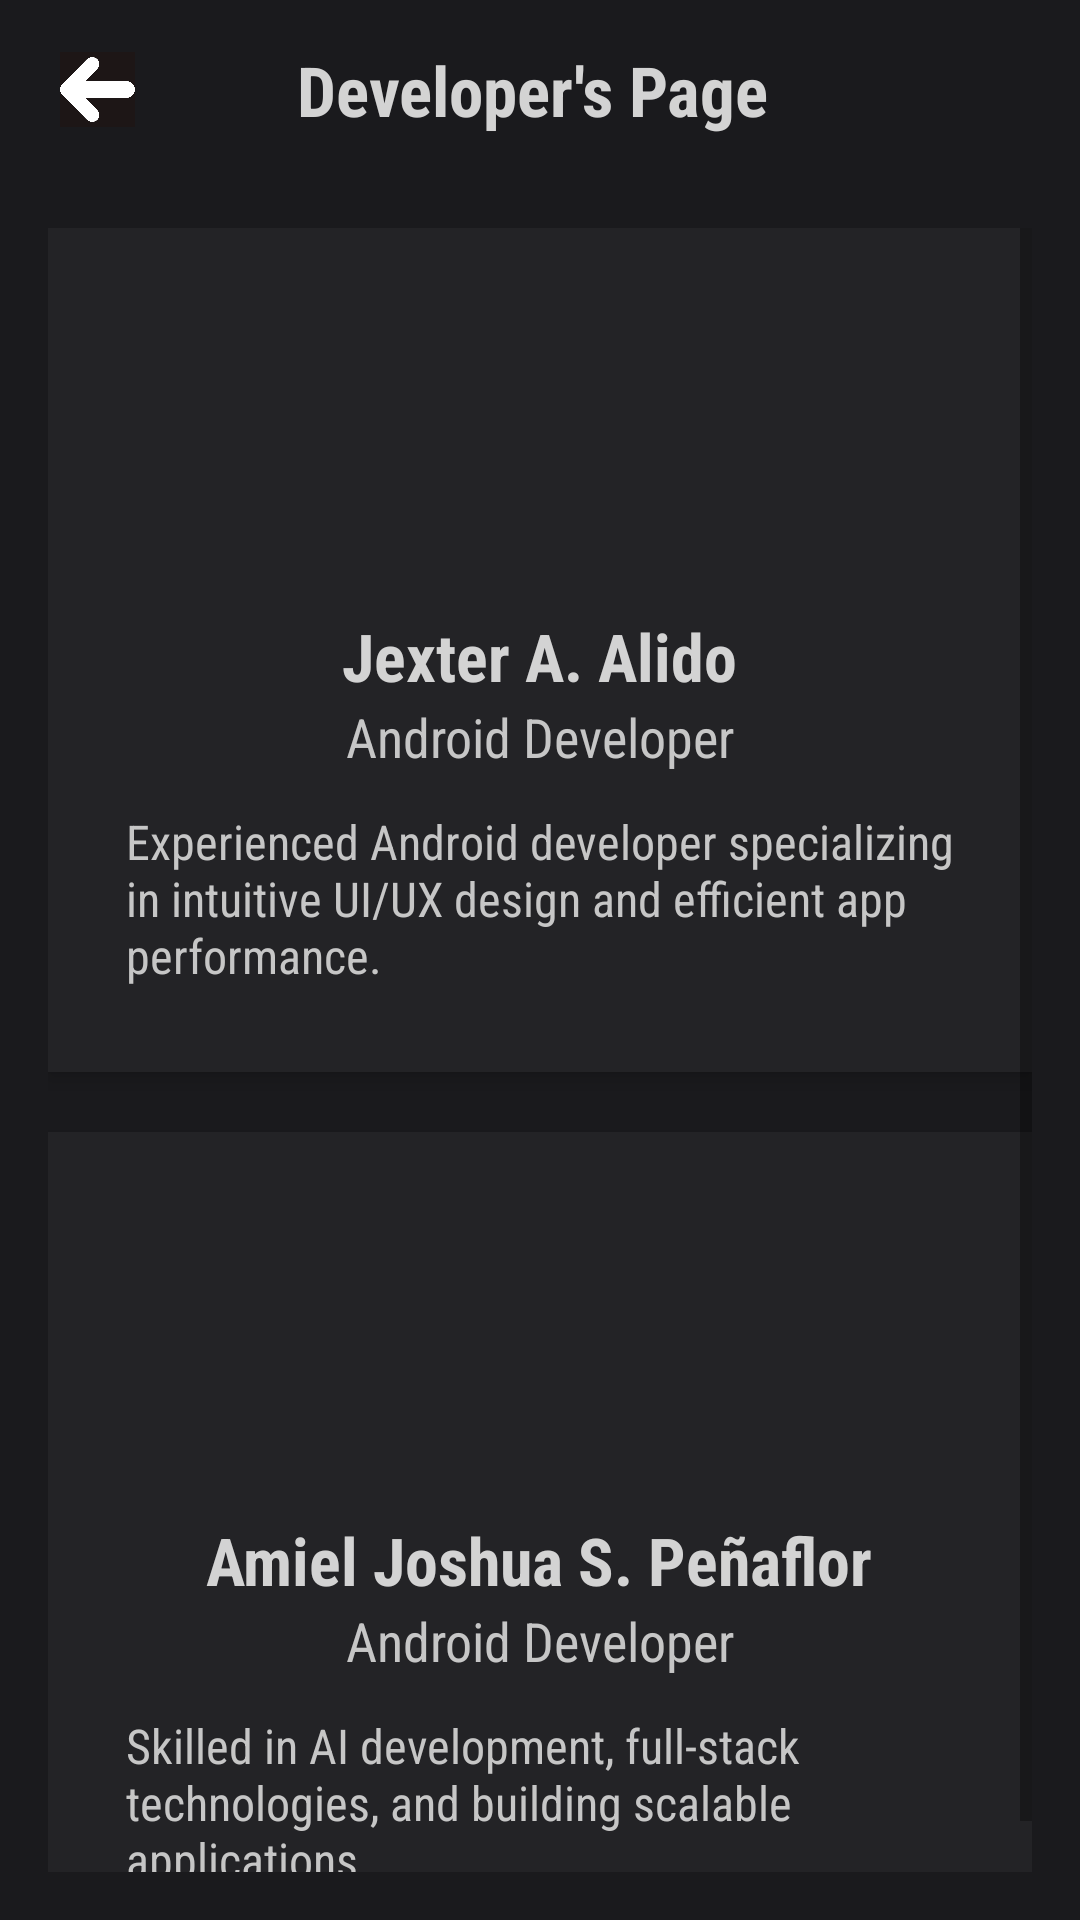

Produce the Android XML layout that renders to this screen, including the resource entries it uses.
<!-- AndroidManifest.xml: application theme Theme.AniVibe -->
<!-- res/layout/anivibe_developerpage.xml -->
<?xml version="1.0" encoding="utf-8"?>
<LinearLayout xmlns:android="http://schemas.android.com/apk/res/android"
    xmlns:app="http://schemas.android.com/apk/res-auto"
    xmlns:tools="http://schemas.android.com/tools"
    android:layout_width="match_parent"
    android:layout_height="match_parent"
    android:background="#1A1A1D"
    android:orientation="vertical">

    
    <LinearLayout
        android:layout_width="match_parent"
        android:layout_height="40dp"
        android:orientation="horizontal"
        android:layout_margin="10dp">

        <ImageButton
            android:id="@+id/devbackbutton"
            android:layout_gravity="center"
            android:layout_width="25dp"
            android:layout_marginStart="10dp"
            android:layout_height="25dp"
            android:src="@drawable/arrow_left_icon"
            android:scaleType="fitCenter"
            android:background="#1D1616"/>

        <TextView
            android:layout_width="0dp"
            android:layout_height="wrap_content"
            android:layout_weight="1"
            android:text="Developer's Page"
            android:fontFamily="sans-serif-condensed"
            android:textAlignment="center"
            android:textSize="23sp"
            android:textColor="#d3d3d3"
            android:textStyle="bold"
            android:layout_gravity="center"/>

        <View
            android:layout_width="40dp"
            android:layout_height="40dp"></View>

    </LinearLayout>

    <ScrollView
        android:layout_width="match_parent"
        android:layout_height="match_parent"
        android:fillViewport="true"
        android:padding="16dp">

        <LinearLayout
            android:layout_width="match_parent"
            android:layout_height="wrap_content"
            android:orientation="vertical"
            android:gravity="center_horizontal">

            <LinearLayout
                android:layout_width="match_parent"
                android:layout_height="wrap_content"
                android:orientation="vertical"
                android:gravity="center_horizontal"
                android:padding="16dp"
                android:background="#232326"
                android:layout_marginBottom="20dp"
                android:elevation="4dp">

                <ImageView
                    android:layout_width="100dp"
                    android:layout_height="100dp"
                    android:src="@drawable/boy"
                    android:scaleType="centerCrop"
                    android:layout_marginBottom="12dp"/>

                <TextView
                    android:layout_width="wrap_content"
                    android:layout_height="wrap_content"
                    android:text="Jexter A. Alido"
                    android:textSize="22sp"
                    android:textStyle="bold"
                    android:textColor="#d3d3d3"
                    android:fontFamily="sans-serif-condensed"/>

                <TextView
                    android:fontFamily="sans-serif-condensed"
                    android:layout_width="wrap_content"
                    android:layout_height="wrap_content"
                    android:text="Android Developer"
                    android:textSize="18sp"
                    android:textColor="#c6c6c6"
                    android:layout_marginBottom="12dp"/>

                <TextView
                    android:fontFamily="sans-serif-condensed"
                    android:layout_width="match_parent"
                    android:layout_height="wrap_content"
                    android:layout_marginBottom="12dp"
                    android:paddingHorizontal="10dp"
                    android:text="Experienced Android developer specializing in intuitive UI/UX design and efficient app performance."
                    android:textColor="#c6c6c6"
                    android:textSize="16sp" />
            </LinearLayout>

            <LinearLayout
                android:layout_width="match_parent"
                android:layout_height="wrap_content"
                android:orientation="vertical"
                android:gravity="center_horizontal"
                android:padding="16dp"
                android:background="#232326"
                android:elevation="4dp">

                <ImageView
                    android:layout_width="100dp"
                    android:layout_height="100dp"
                    android:src="@drawable/user"
                    android:scaleType="centerCrop"
                    android:layout_marginBottom="12dp"/>

                <TextView
                    android:layout_width="wrap_content"
                    android:layout_height="wrap_content"
                    android:text="Amiel Joshua S. Peñaflor"
                    android:textSize="22sp"
                    android:textStyle="bold"
                    android:textColor="#d3d3d3"
                    android:fontFamily="sans-serif-condensed"/>

                <TextView
                    android:fontFamily="sans-serif-condensed"
                    android:layout_width="wrap_content"
                    android:layout_height="wrap_content"
                    android:text="Android Developer"
                    android:textSize="18sp"
                    android:textColor="#c6c6c6"
                    android:layout_marginBottom="12dp"/>

                <TextView
                    android:fontFamily="sans-serif-condensed"
                    android:layout_width="match_parent"
                    android:layout_height="wrap_content"
                    android:text="Skilled in AI development, full-stack technologies, and building scalable applications."
                    android:textSize="16sp"
                    android:textColor="#c6c6c6"
                    android:paddingHorizontal="10dp"
                    android:layout_marginBottom="12dp"/>
            </LinearLayout>
        </LinearLayout>
    </ScrollView>
</LinearLayout>
<!-- resources referenced by this layout -->
<resources>
  <!-- drawable arrow_left_icon: png bitmap (drawable, 10233 bytes) -->
  <style name="Theme.AniVibe" parent="Theme.MaterialComponents.Light.NoActionBar">
          
          <item name="colorPrimary">@color/accentRed</item>
          <item name="colorPrimaryVariant">@color/dark_red</item>
          <item name="colorOnPrimary">@color/white</item>
          
          <item name="colorSecondary">@color/light_red</item>
          <item name="colorSecondaryVariant">@color/dark_red</item>
          <item name="colorOnSecondary">@color/white</item>
          
          <item name="android:statusBarColor" tools:targetApi="l">?attr/colorPrimaryVariant</item>
          
      </style>
  <color name="accentRed">#b80000</color>
  <color name="dark_red">#550303</color>
  <color name="white">#FFFFFFFF</color>
  <color name="light_red">#FF4444</color>
</resources>
